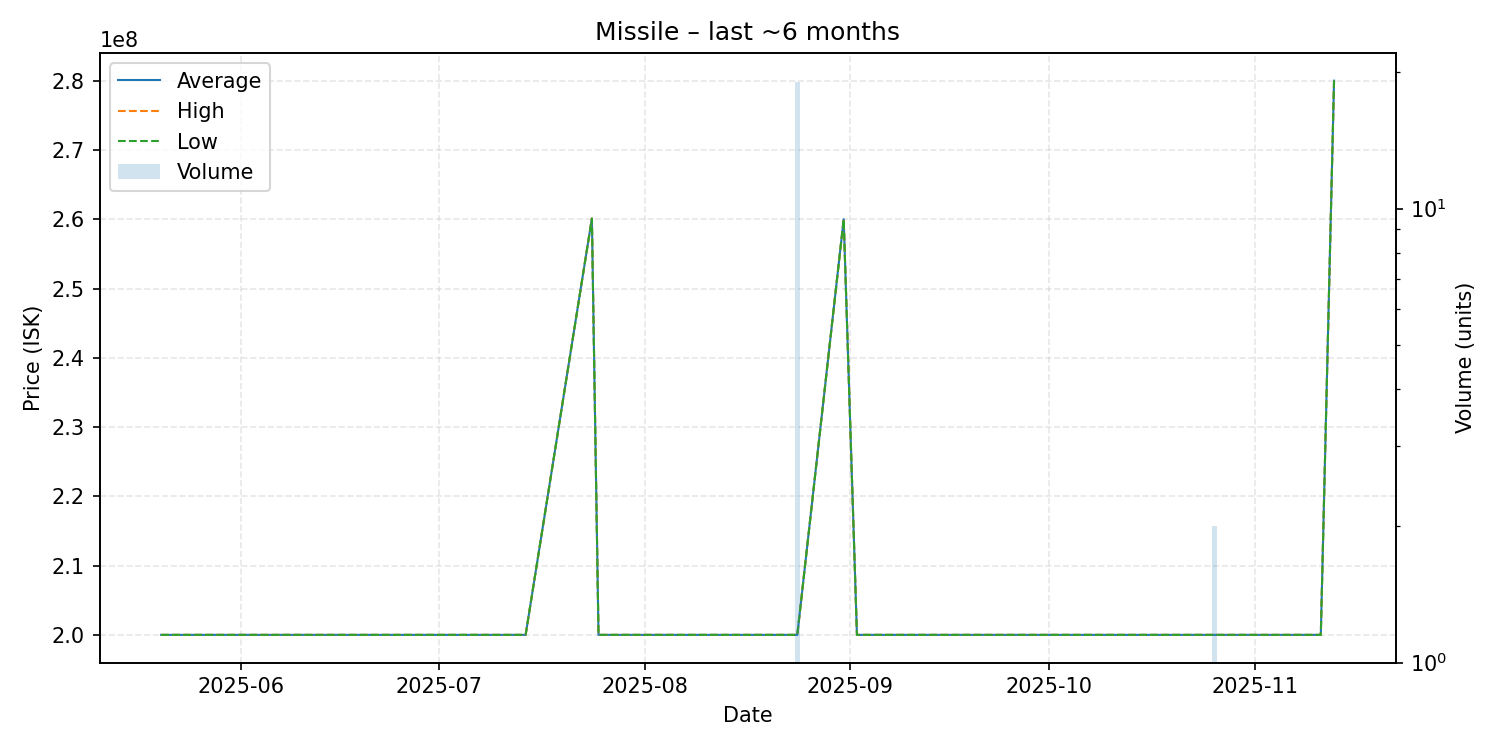

The table this chart was drawn from, first rows:
date, average, highest, lowest, order_count, volume
2025-05-20, 200000000, 200000000, 200000000, 1, 1
2025-05-25, 200000000, 200000000, 200000000, 1, 1
2025-05-26, 200000000, 200000000, 200000000, 1, 1
2025-06-13, 200000000, 200000000, 200000000, 1, 1
2025-06-22, 200000000, 200000000, 200000000, 1, 1
2025-06-27, 200000000, 200000000, 200000000, 1, 1
2025-07-02, 200000000, 200000000, 200000000, 1, 1
2025-07-04, 200000000, 200000000, 200000000, 1, 1
2025-07-14, 200000000, 200000000, 200000000, 1, 1
2025-07-24, 260100000, 260100000, 260100000, 1, 1
2025-07-25, 200000000, 200000000, 200000000, 1, 1
2025-08-03, 200000000, 200000000, 200000000, 1, 1
2025-08-05, 200000000, 200000000, 200000000, 1, 1
2025-08-07, 200000000, 200000000, 200000000, 1, 1
2025-08-19, 200000000, 200000000, 200000000, 1, 1
2025-08-21, 200000000, 200000000, 200000000, 1, 1
2025-08-24, 200000000, 200000000, 200000000, 2, 19
2025-08-31, 260000000, 260000000, 260000000, 1, 1
2025-09-02, 200000000, 200000000, 200000000, 1, 1
2025-09-08, 200000000, 200000000, 200000000, 1, 1
2025-09-11, 200000000, 200000000, 200000000, 1, 1
2025-10-12, 200000000, 200000000, 200000000, 1, 1
2025-10-15, 200000000, 200000000, 200000000, 1, 1
2025-10-20, 200000000, 200000000, 200000000, 1, 1
2025-10-21, 200000000, 200000000, 200000000, 1, 1
2025-10-26, 200000000, 200000000, 200000000, 2, 2
2025-10-30, 200000000, 200000000, 200000000, 1, 1
2025-11-04, 200000000, 200000000, 200000000, 1, 1
2025-11-05, 200000000, 200000000, 200000000, 1, 1
2025-11-11, 200000000, 200000000, 200000000, 1, 1
2025-11-13, 280000000, 280000000, 280000000, 1, 1
